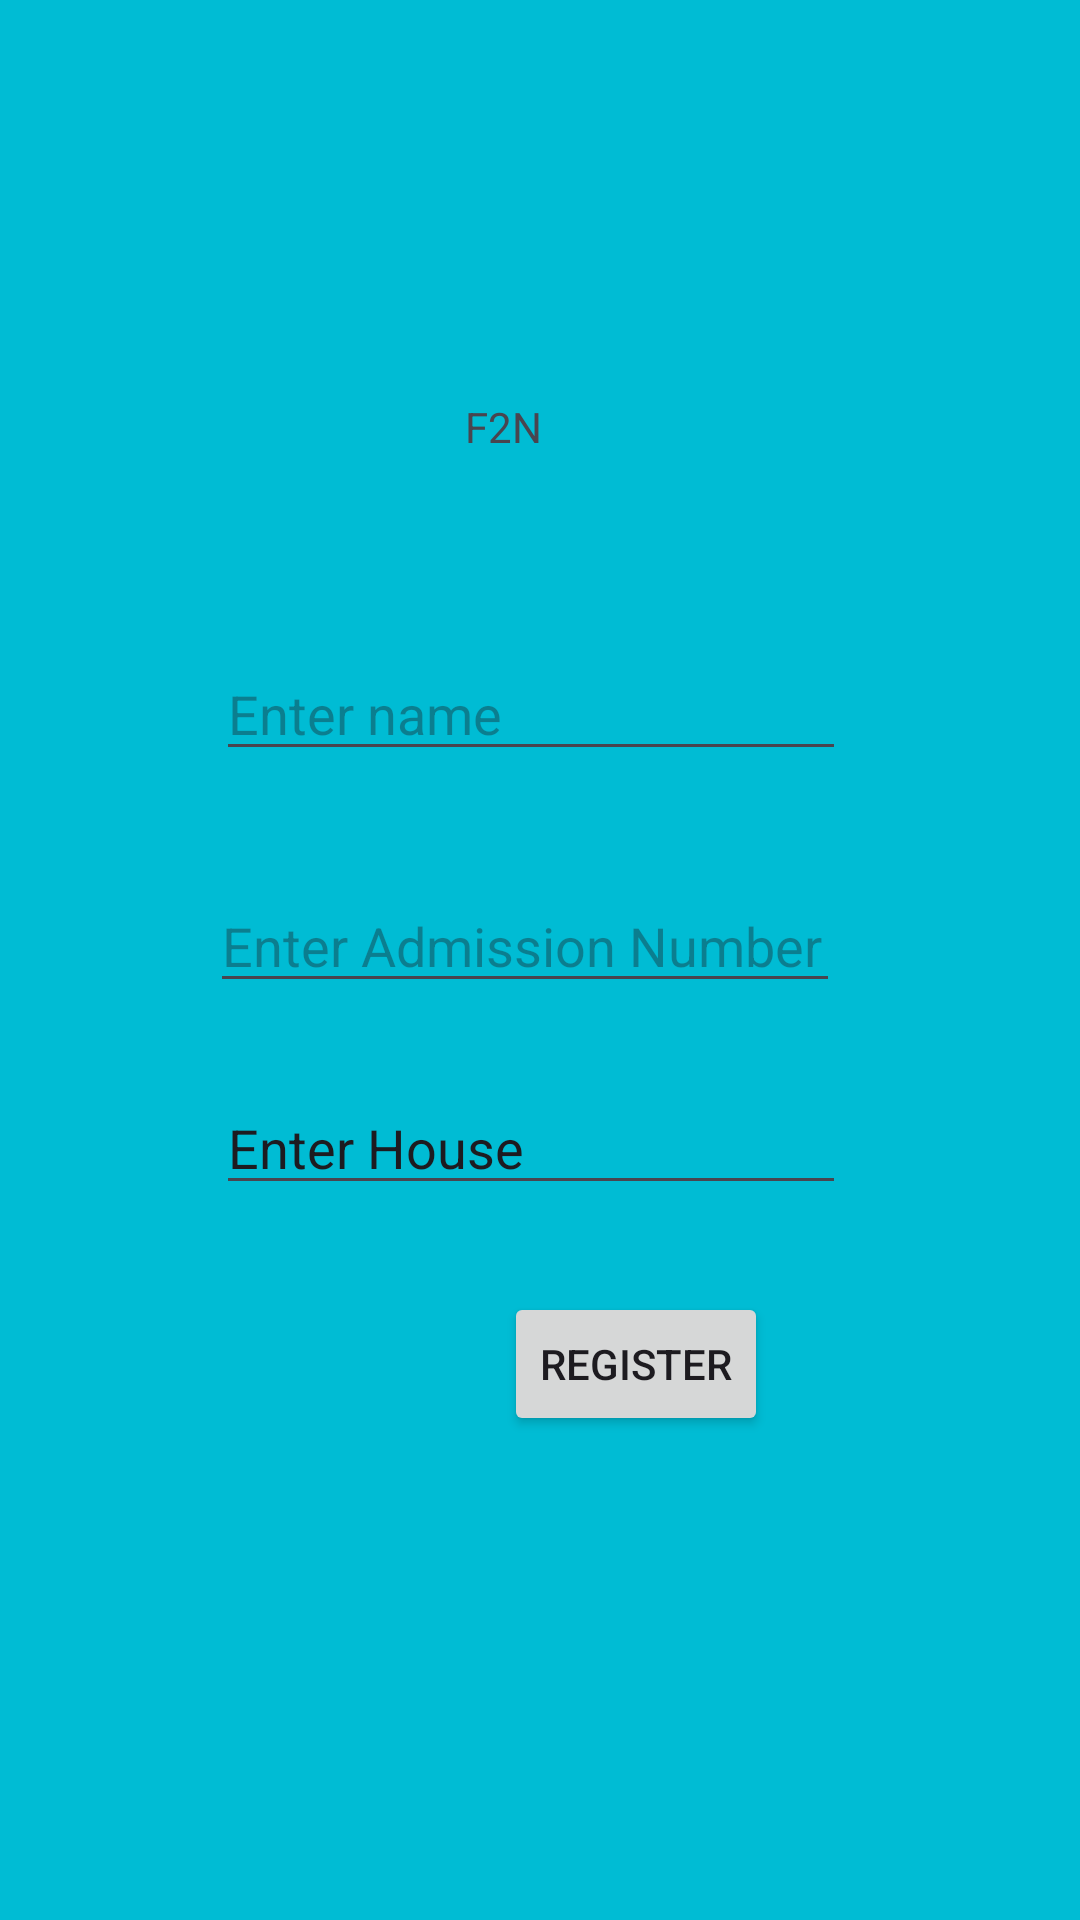

Layout XML and referenced resources for this Android screen:
<!-- AndroidManifest.xml: application theme Theme.ControlRoleForSchools -->
<!-- res/layout/activity_f2_nactivity.xml -->
<?xml version="1.0" encoding="utf-8"?>
<androidx.constraintlayout.widget.ConstraintLayout xmlns:android="http://schemas.android.com/apk/res/android"
    xmlns:app="http://schemas.android.com/apk/res-auto"
    xmlns:tools="http://schemas.android.com/tools"
    android:id="@+id/F2Nclass"
    android:layout_width="match_parent"
    android:layout_height="match_parent"
    android:background="#00BCD4"
    tools:context=".F2N_Activity">

    <TextView
        android:id="@+id/Form2N"
        android:layout_width="wrap_content"
        android:layout_height="wrap_content"
        android:layout_marginStart="83dp"
        android:layout_marginBottom="64dp"
        android:text="F2N"
        app:layout_constraintBottom_toTopOf="@+id/edtName"
        app:layout_constraintStart_toStartOf="@+id/edtName" />

    <EditText
        android:id="@+id/edtName"
        android:layout_width="wrap_content"
        android:layout_height="wrap_content"
        android:layout_marginStart="2dp"
        android:layout_marginBottom="36dp"
        android:ems="10"
        android:hint="Enter name"
        android:inputType="text"
        app:layout_constraintBottom_toTopOf="@+id/edtNum"
        app:layout_constraintStart_toStartOf="@+id/edtNum" />

    <EditText
        android:id="@+id/edtNum"
        android:layout_width="wrap_content"
        android:layout_height="wrap_content"
        android:layout_marginStart="70dp"
        android:layout_marginTop="293dp"
        android:ems="10"
        android:hint="Enter Admission Number"
        android:inputType="numberDecimal"
        app:layout_constraintStart_toStartOf="parent"
        app:layout_constraintTop_toTopOf="parent" />

    <EditText
        android:id="@+id/edtHouse"
        android:layout_width="wrap_content"
        android:layout_height="wrap_content"
        android:layout_marginStart="2dp"
        android:layout_marginTop="26dp"
        android:ems="10"
        android:inputType="text"
        android:text="Enter House"
        app:layout_constraintStart_toStartOf="@+id/edtNum"
        app:layout_constraintTop_toBottomOf="@+id/edtNum" />

    <Button
        android:id="@+id/btnRegister"
        android:layout_width="wrap_content"
        android:layout_height="wrap_content"
        android:layout_marginTop="29dp"
        android:layout_marginEnd="26dp"
        android:text="Register"
        app:layout_constraintEnd_toEndOf="@+id/edtHouse"
        app:layout_constraintTop_toBottomOf="@+id/edtHouse" />
</androidx.constraintlayout.widget.ConstraintLayout>
<!-- resources referenced by this layout -->
<resources>
  <style name="Theme.ControlRoleForSchools" parent="Base.Theme.ControlRoleForSchools" />
  <style name="Base.Theme.ControlRoleForSchools" parent="Theme.Material3.DayNight.NoActionBar">
          
          
      </style>
</resources>
